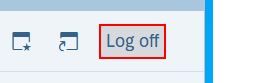
Task: Step by step Guide to perform SAP Automation using Robotic Enterprise Framework
Workflow: CloseAllApplications

Step 1: Select Menu Item 'Button  Log off' in window 'SAP Easy Access' (saplogon.exe)

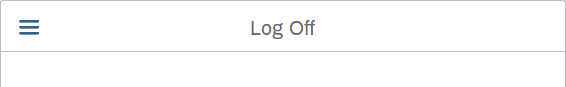
Step 2: Attach Window 'saplogon.exe  Log Off' on the dialog in window 'Log Off' (saplogon.exe)

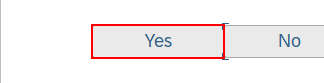
Step 3: click on 'Button  Yes'
